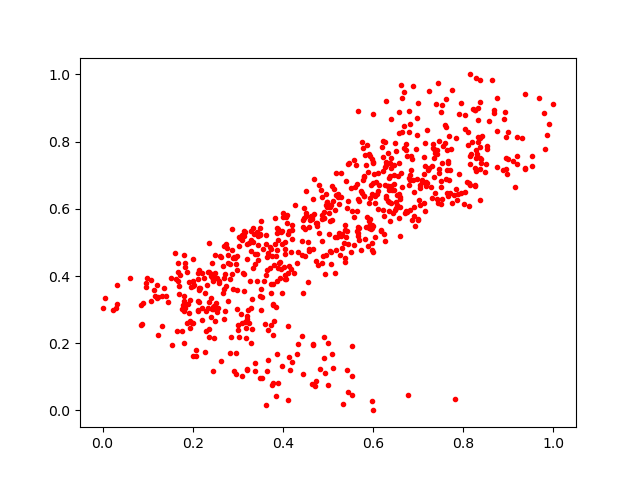

The file beside this chart, header and first rows:
0.8395737, 0.734934
0.3184, 0.2151
0.7013, 0.6267
0.5791, 0.6955
0.3102, 0.5085
0.0899, 0.3202
0.7332, 0.7811
0.03101, 0.3165
0.69, 0.5789
0.4797, 0.5289
0.2123, 0.3918
0.8162, 0.7626
0.2964, 0.1091
0.5166, 0.5147
0.3821, 0.5726
0.2686, 0.272
0.3244, 0.4969
0.7148, 0.7946
0.5251, 0.6146
0.1995, 0.4515
0.9375, 0.7225
0.68, 0.8298
0.32, 0.45
0.657, 0.7374
0.2817, 0.1696
0.5581, 0.4915
0.4673, 0.1944
0.4857, 0.6351
0.7709, 0.7164
0.6042, 0.6173
0.2446, 0.1178
0.3865, 0.3859
0.6415, 0.6561
0.398, 0.4943
0.452, 0.6518
0.6628, 0.7058
0.4579, 0.4791
0.6917, 0.6068
0.1134, 0.3593
0.6572, 0.8255
0.6514, 0.6192
0.414, 0.5351
0.1069, 0.3874
0.3086, 0.1027
0.4916, 0.5731
0.2605, 0.4606
0.7615, 0.9269
0.874, 0.9297
0.4859, 0.5812
0.5755, 0.7989
0.6742, 0.5914
0.7203, 0.6778
0.8187, 0.7983
0.2135, 0.3634
0.8646, 0.9839
0.8149, 0.6694
0.7726, 0.7784
0.3502, 0.5228
0.3877, 0.5266
0.5967, 0.5426
0.508, 0.6665
... 673 more rows
